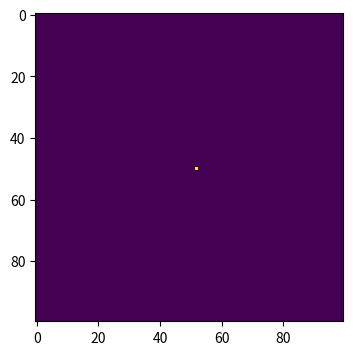
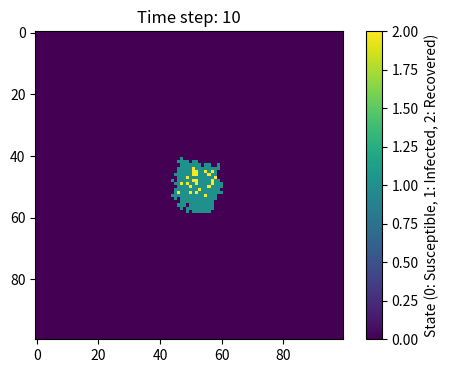
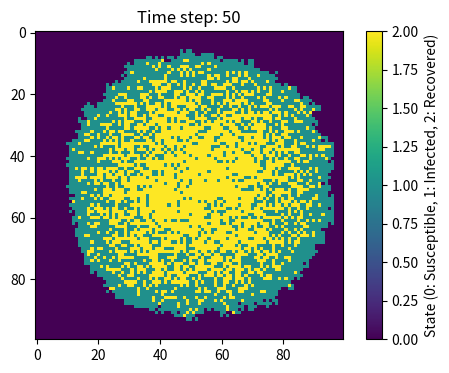
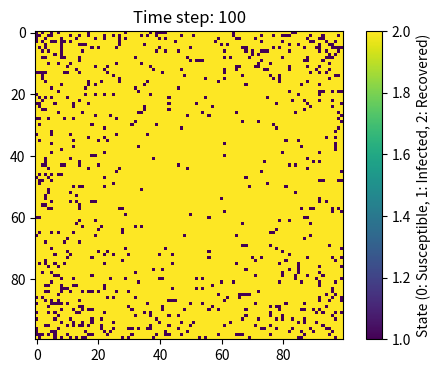

Generate these figures, in order, with matplotlib:
#import necessary libraries
import numpy as np
import matplotlib.pyplot as plt
#make array of all susceptible population
population = np.zeros((100,100))
#randomly select one person to be infected
outbreak = np.random.choice(range(100),2)
population[outbreak[0],outbreak[1]] = 1
plt.figure(figsize=(6,4),dpi=150)
plt.imshow(population, cmap='viridis', interpolation='nearest')
beta = 0.3 #infection probability upon contact beta
gamma = 0.05 #recovery probability
times = 100

def SIR(population, beta, gamma, times):
    for t in range(times):
        new_population = population.copy()  # Copy the current state of the population
        for i in range(100):
            for j in range(100): #locate one person
                if population[i, j] == 1:  # If the individual is infected
                    # Try to infect 8 neighbors
                    for x, y in [(-1, -1), (-1, 0), (-1, 1), (0, -1), (0, 1), (1, -1), (1, 0), (1, 1)]:
                        i1, j1 = i + x, j + y #new infected
                        if 0 <= i1 < 100 and 0 <= j1 < 100 and population[i1, j1] == 0: #ensure they are in the population and are not infected before
                            if np.random.rand() < beta:  # randomly create a number between 0 and 1, if it is less than beta, then the person is infected
                                new_population[i1, j1] = 1  # Newly infected individuals are marked as 1
                    # Recovery occurs with probability gamma
                    if np.random.rand() < gamma:
                        new_population[i, j] = 2  # Recovered individuals are marked as 2
        population = new_population  # Update the population state

        # Plot the heatmap at specific time points
        if t in [9, 49, 99]:
            plt.figure(figsize=(6, 4), dpi=150)
            plt.title(f"Time step: {t+1}")
            plt.imshow(population, cmap='viridis', interpolation='nearest')
            plt.colorbar(label="State (0: Susceptible, 1: Infected, 2: Recovered)")
            plt.show()

# Run the simulation
SIR(population, beta, gamma, times)